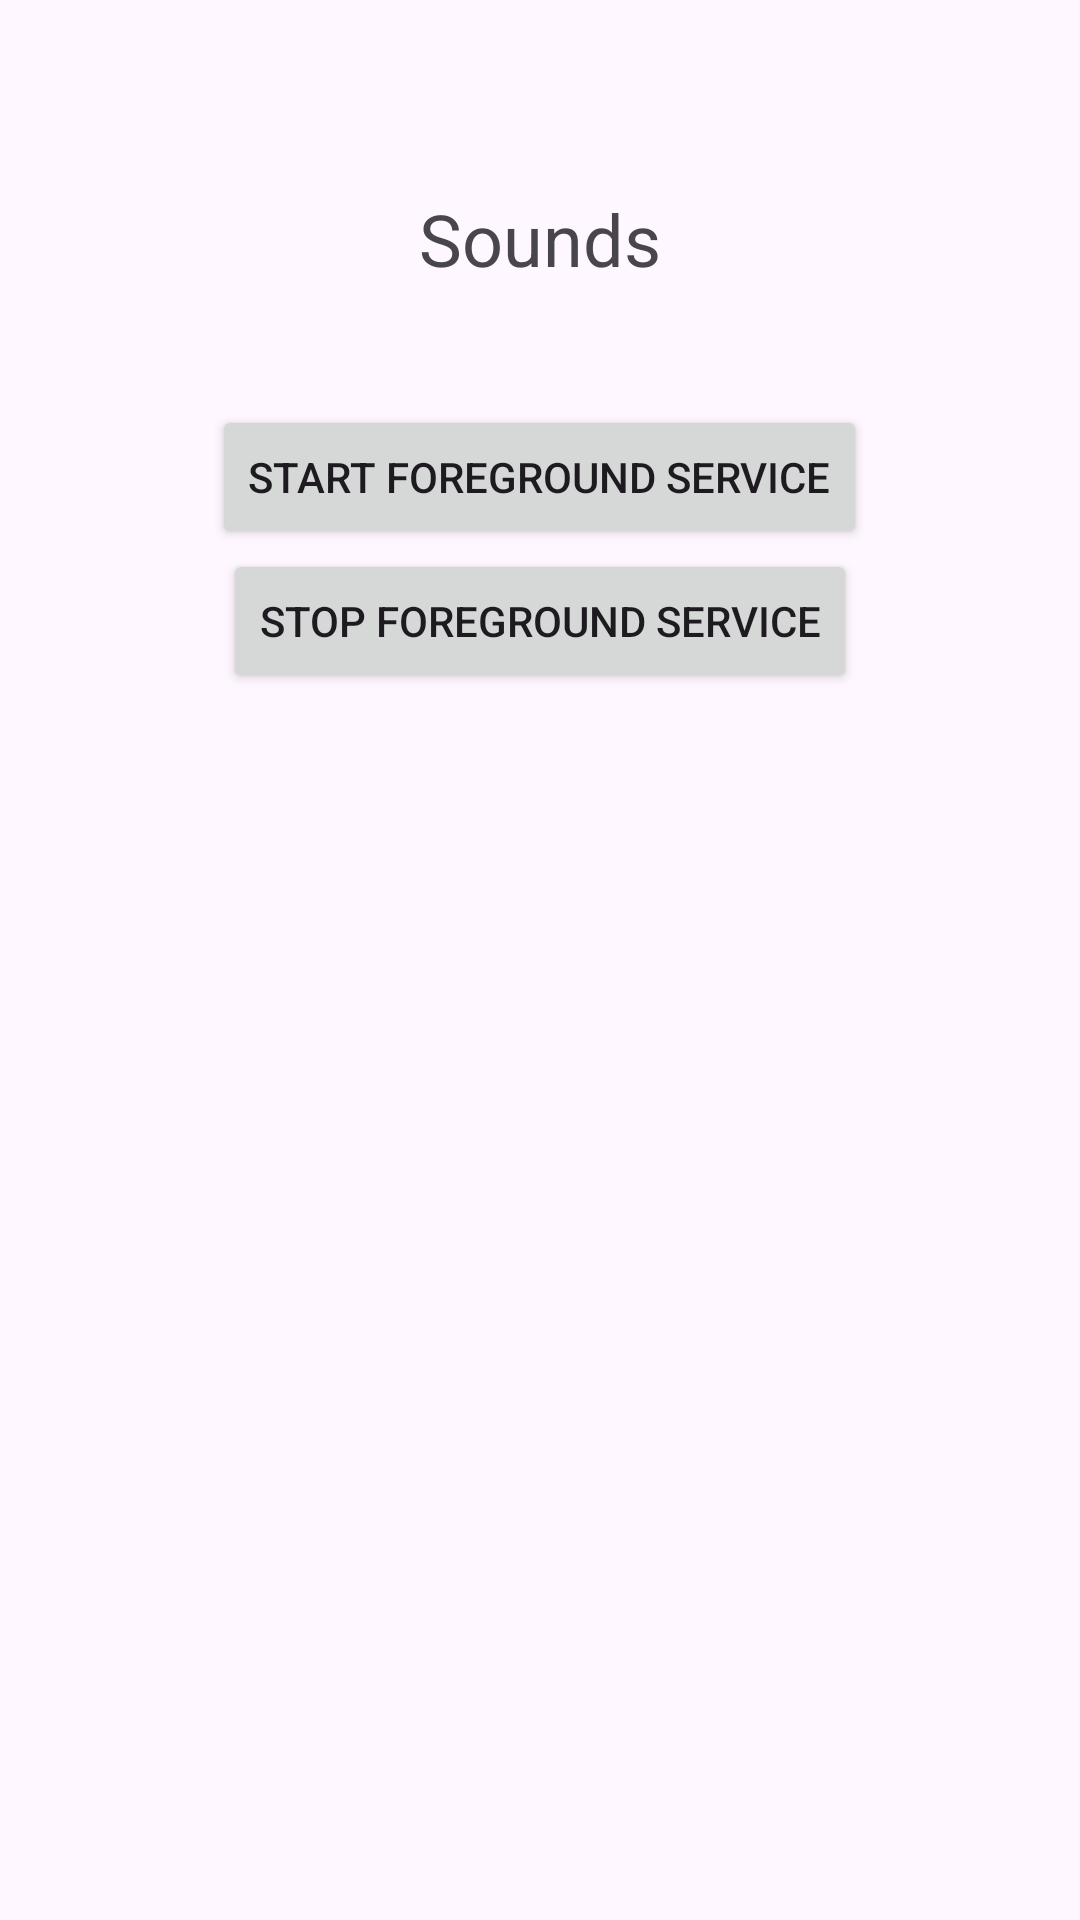

Here is an Android app screen rendered from its layout file. Give the layout XML and the strings, colors and styles it references.
<!-- AndroidManifest.xml: application theme Theme.Lab88 -->
<!-- res/layout/activity_main2.xml -->
<?xml version="1.0" encoding="utf-8"?>
<ScrollView xmlns:android="http://schemas.android.com/apk/res/android"
    android:layout_width="match_parent"
    android:layout_height="match_parent">

    <LinearLayout
        android:orientation="vertical"
        android:gravity="center"
        android:padding="24dp"
        android:layout_width="match_parent"
        android:layout_height="wrap_content">

        <TextView
            android:id="@+id/textView3"
            android:layout_width="432dp"
            android:layout_height="111dp"
            android:gravity="center"
            android:text="Sounds"
            android:textSize="24sp" />

        <Button
            android:id="@+id/button_music_start"
            android:layout_width="wrap_content"
            android:layout_height="wrap_content"
            android:text="Start Foreground Service"
            android:onClick="onClick" />

        <Button
            android:id="@+id/button_music_stop"
            android:layout_width="wrap_content"
            android:layout_height="wrap_content"
            android:text="Stop Foreground Service"
            android:onClick="onClick" />

    </LinearLayout>
</ScrollView>
<!-- resources referenced by this layout -->
<resources>
  <style name="Theme.Lab88" parent="Base.Theme.Lab88" />
  <style name="Base.Theme.Lab88" parent="Theme.Material3.DayNight.NoActionBar">
          
          
      </style>
</resources>
